2-way image classification set "imgs" from GitHub (gjlahman/Convolutional_Neural_Net); label vocabulary: hot dog, not hot dog.

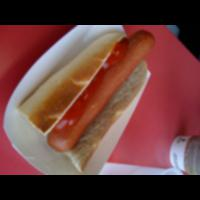
Label: hot dog

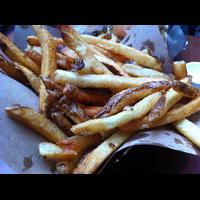
Label: not hot dog

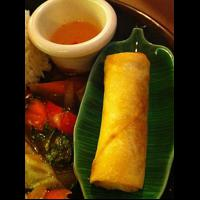
Label: not hot dog

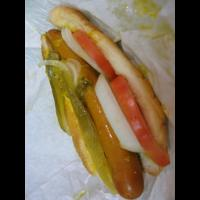
Label: hot dog

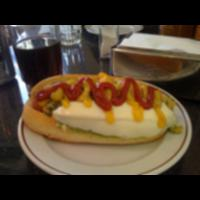
Label: hot dog

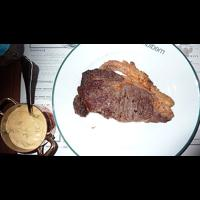
Label: not hot dog
